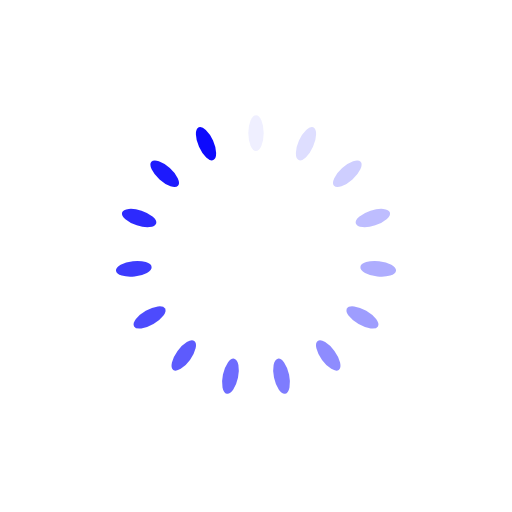
t = 0.00 s
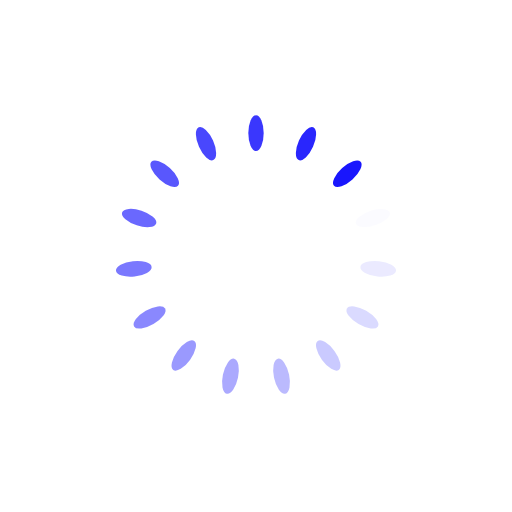
t = 0.25 s
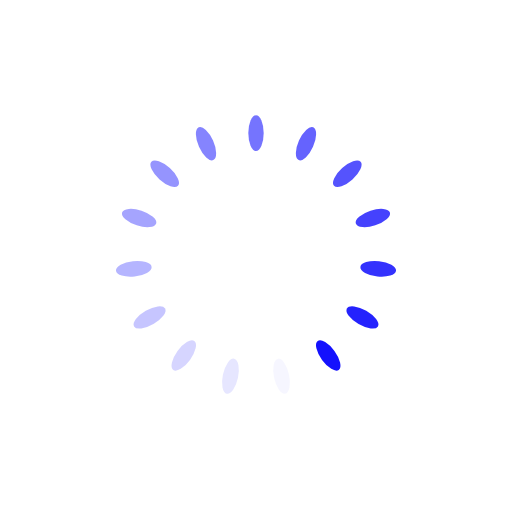
t = 0.50 s
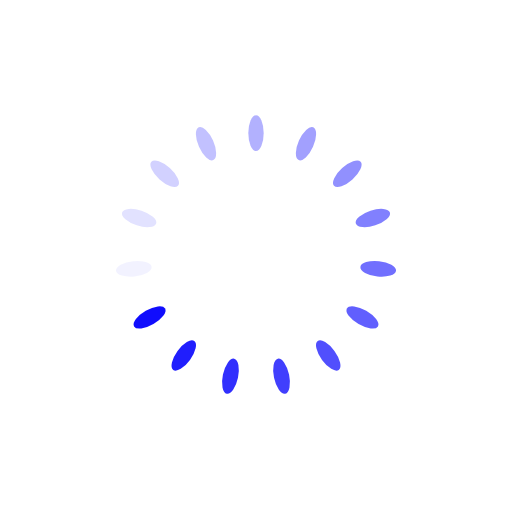
t = 0.75 s

The animated SVG that drew these frames (rendered in a browser with its animation timeline set to each time). Animation: 15 SMIL elements (animate=15); one cycle of 1.00 s, repeats indefinitely.

<svg xmlns="http://www.w3.org/2000/svg" viewBox="0 0 100 100" preserveAspectRatio="xMidYMid" style="shape-rendering: auto; display: block; background: rgb(255, 255, 255);" width="200" height="200" xmlns:xlink="http://www.w3.org/1999/xlink"><g><g transform="rotate(0 50 50)">
  <rect fill="#0d0afd" height="7" width="3" ry="3.5" rx="1.5" y="22.5" x="48.5">
    <animate repeatCount="indefinite" begin="-0.9333333333333333s" dur="1s" keyTimes="0;1" values="1;0" attributeName="opacity"></animate>
  </rect>
</g><g transform="rotate(24 50 50)">
  <rect fill="#0d0afd" height="7" width="3" ry="3.5" rx="1.5" y="22.5" x="48.5">
    <animate repeatCount="indefinite" begin="-0.8666666666666667s" dur="1s" keyTimes="0;1" values="1;0" attributeName="opacity"></animate>
  </rect>
</g><g transform="rotate(48 50 50)">
  <rect fill="#0d0afd" height="7" width="3" ry="3.5" rx="1.5" y="22.5" x="48.5">
    <animate repeatCount="indefinite" begin="-0.8s" dur="1s" keyTimes="0;1" values="1;0" attributeName="opacity"></animate>
  </rect>
</g><g transform="rotate(72 50 50)">
  <rect fill="#0d0afd" height="7" width="3" ry="3.5" rx="1.5" y="22.5" x="48.5">
    <animate repeatCount="indefinite" begin="-0.7333333333333333s" dur="1s" keyTimes="0;1" values="1;0" attributeName="opacity"></animate>
  </rect>
</g><g transform="rotate(96 50 50)">
  <rect fill="#0d0afd" height="7" width="3" ry="3.5" rx="1.5" y="22.5" x="48.5">
    <animate repeatCount="indefinite" begin="-0.6666666666666666s" dur="1s" keyTimes="0;1" values="1;0" attributeName="opacity"></animate>
  </rect>
</g><g transform="rotate(120 50 50)">
  <rect fill="#0d0afd" height="7" width="3" ry="3.5" rx="1.5" y="22.5" x="48.5">
    <animate repeatCount="indefinite" begin="-0.6s" dur="1s" keyTimes="0;1" values="1;0" attributeName="opacity"></animate>
  </rect>
</g><g transform="rotate(144 50 50)">
  <rect fill="#0d0afd" height="7" width="3" ry="3.5" rx="1.5" y="22.5" x="48.5">
    <animate repeatCount="indefinite" begin="-0.5333333333333333s" dur="1s" keyTimes="0;1" values="1;0" attributeName="opacity"></animate>
  </rect>
</g><g transform="rotate(168 50 50)">
  <rect fill="#0d0afd" height="7" width="3" ry="3.5" rx="1.5" y="22.5" x="48.5">
    <animate repeatCount="indefinite" begin="-0.4666666666666667s" dur="1s" keyTimes="0;1" values="1;0" attributeName="opacity"></animate>
  </rect>
</g><g transform="rotate(192 50 50)">
  <rect fill="#0d0afd" height="7" width="3" ry="3.5" rx="1.5" y="22.5" x="48.5">
    <animate repeatCount="indefinite" begin="-0.4s" dur="1s" keyTimes="0;1" values="1;0" attributeName="opacity"></animate>
  </rect>
</g><g transform="rotate(216 50 50)">
  <rect fill="#0d0afd" height="7" width="3" ry="3.5" rx="1.5" y="22.5" x="48.5">
    <animate repeatCount="indefinite" begin="-0.3333333333333333s" dur="1s" keyTimes="0;1" values="1;0" attributeName="opacity"></animate>
  </rect>
</g><g transform="rotate(240 50 50)">
  <rect fill="#0d0afd" height="7" width="3" ry="3.5" rx="1.5" y="22.5" x="48.5">
    <animate repeatCount="indefinite" begin="-0.26666666666666666s" dur="1s" keyTimes="0;1" values="1;0" attributeName="opacity"></animate>
  </rect>
</g><g transform="rotate(264 50 50)">
  <rect fill="#0d0afd" height="7" width="3" ry="3.5" rx="1.5" y="22.5" x="48.5">
    <animate repeatCount="indefinite" begin="-0.2s" dur="1s" keyTimes="0;1" values="1;0" attributeName="opacity"></animate>
  </rect>
</g><g transform="rotate(288 50 50)">
  <rect fill="#0d0afd" height="7" width="3" ry="3.5" rx="1.5" y="22.5" x="48.5">
    <animate repeatCount="indefinite" begin="-0.13333333333333333s" dur="1s" keyTimes="0;1" values="1;0" attributeName="opacity"></animate>
  </rect>
</g><g transform="rotate(312 50 50)">
  <rect fill="#0d0afd" height="7" width="3" ry="3.5" rx="1.5" y="22.5" x="48.5">
    <animate repeatCount="indefinite" begin="-0.06666666666666667s" dur="1s" keyTimes="0;1" values="1;0" attributeName="opacity"></animate>
  </rect>
</g><g transform="rotate(336 50 50)">
  <rect fill="#0d0afd" height="7" width="3" ry="3.5" rx="1.5" y="22.5" x="48.5">
    <animate repeatCount="indefinite" begin="0s" dur="1s" keyTimes="0;1" values="1;0" attributeName="opacity"></animate>
  </rect>
</g><g></g></g><!-- [ldio] generated by https://loading.io --></svg>
